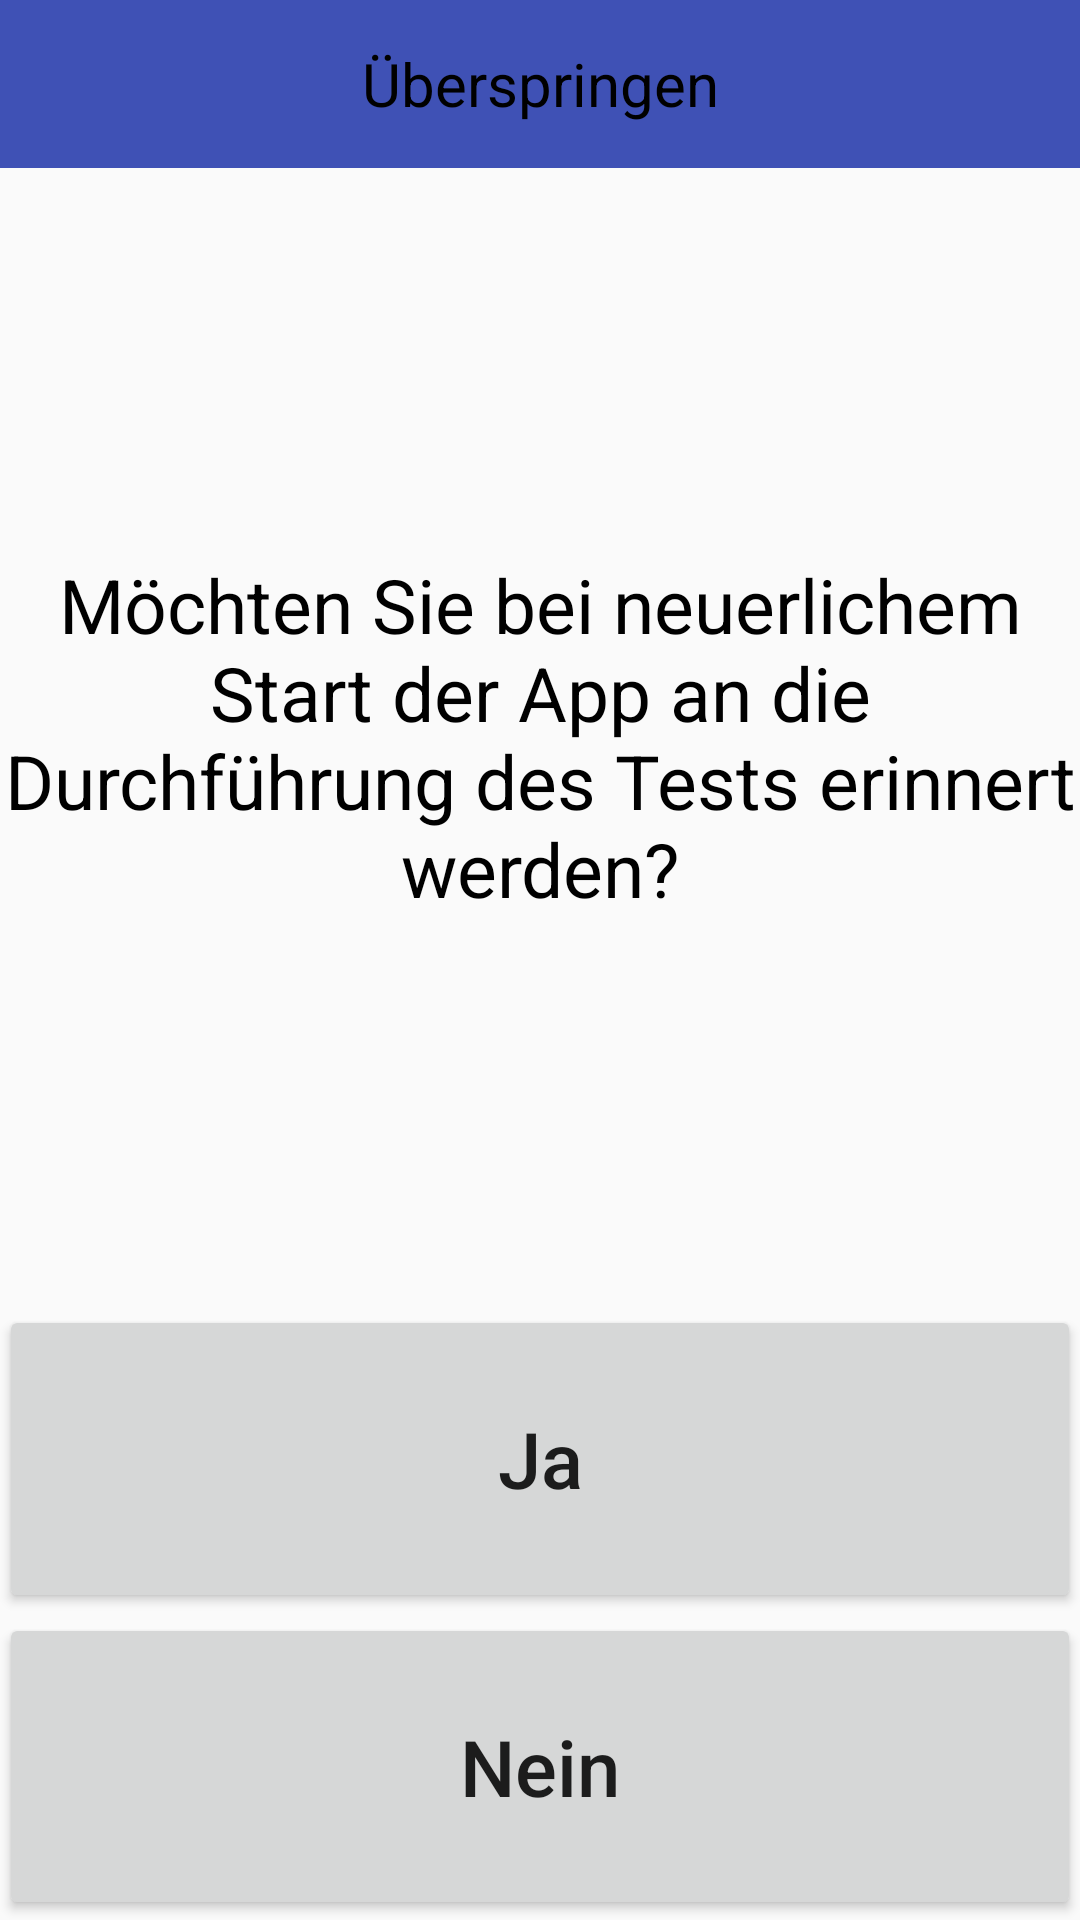

Produce the Android XML layout that renders to this screen, including the resource entries it uses.
<!-- AndroidManifest.xml: application theme AppTheme -->
<!-- res/layout/activity_skip_screen.xml -->
<?xml version="1.0" encoding="utf-8"?>
<LinearLayout xmlns:android="http://schemas.android.com/apk/res/android"
    xmlns:tools="http://schemas.android.com/tools"
    xmlns:app="http://schemas.android.com/apk/res-auto"
    android:id="@+id/activity_skip_screen"
    android:layout_width="match_parent"
    android:layout_height="match_parent"
    android:orientation="vertical"
    tools:context="com.example.jrgen.test1.SkipScreen">

    <android.support.v7.widget.Toolbar
        android:id="@+id/my_toolbar"
        android:layout_width="match_parent"
        android:layout_height="?attr/actionBarSize"
        android:background="?attr/colorPrimary"
        android:layout_gravity="center"
        android:theme="@style/ThemeOverlay.AppCompat.ActionBar"
        app:popupTheme="@style/ThemeOverlay.AppCompat.Light" >
        <TextView
            android:layout_width="wrap_content"
            android:layout_height="wrap_content"
            android:text="@string/skip"
            android:layout_gravity="center"
            android:textColor="@color/colorBlack"
            android:textSize="20sp"
            android:id="@+id/toolbar_title" />
    </android.support.v7.widget.Toolbar>

    <RelativeLayout
        android:paddingLeft="@dimen/activity_horizontal_margin"
        android:paddingRight="@dimen/activity_horizontal_margin"
        android:layout_weight="1.2"
        android:layout_width="match_parent"
        android:layout_height="match_parent">
        <TextView
            android:layout_width="fill_parent"
            android:layout_height="fill_parent"
            android:gravity="center_horizontal|center_vertical"
            android:text="@string/reminderQuestion"
            android:id="@+id/textView1"
            android:textColor="@android:color/black"
            android:textSize="25sp" />

    </RelativeLayout>
    <LinearLayout
        android:paddingBottom="@dimen/activity_vertical_margin"
        android:paddingLeft="@dimen/activity_horizontal_margin"
        android:paddingRight="@dimen/activity_horizontal_margin"
        android:layout_weight="2"
        android:orientation="vertical"
        android:layout_width="match_parent"
        android:layout_height="match_parent">

        <LinearLayout
            android:layout_width="match_parent"
            android:layout_height="match_parent"
            android:orientation="vertical">

            <Button
                android:layout_weight="2"
                android:text="@string/yes"
                android:layout_width="match_parent"
                android:layout_height="match_parent"
                android:textAllCaps="false"
                android:textSize="26sp"
                android:id="@+id/button2" />

            <Button
                android:layout_weight="2"
                android:text="@string/no"
                android:layout_width="match_parent"
                android:layout_height="match_parent"
                android:textAllCaps="false"
                android:textSize="26sp"
                android:id="@+id/button3" />

        </LinearLayout>
    </LinearLayout>

</LinearLayout>
<!-- resources referenced by this layout -->
<resources>
  <color name="colorBlack">#000000</color>
  <string name="no">Nein</string>
  <string name="reminderQuestion">Möchten Sie bei neuerlichem Start der App an die Durchführung des Tests erinnert werden?</string>
  <string name="skip">Überspringen</string>
  <string name="yes">Ja</string>
  <style name="AppTheme" parent="Theme.AppCompat.Light.NoActionBar">
          
          <item name="colorPrimary">@color/colorPrimary</item>
          <item name="colorPrimaryDark">@color/colorPrimaryDark</item>
          <item name="colorAccent">@color/colorAccent</item>
      </style>
  <color name="colorPrimary">#3F51B5</color>
  <color name="colorPrimaryDark">#303F9F</color>
  <color name="colorAccent">#FF4081</color>
</resources>
